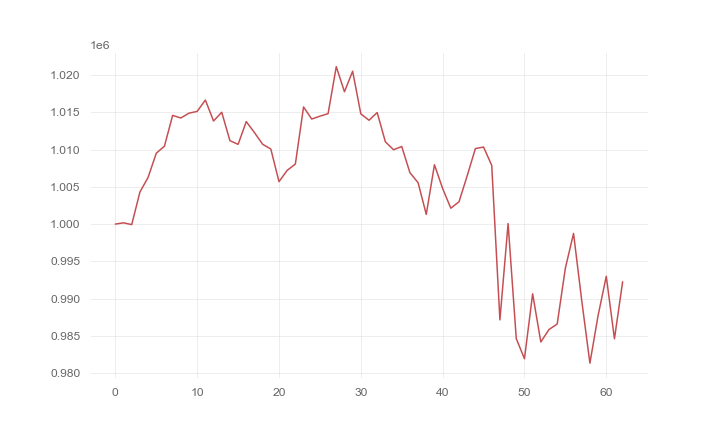

The file beside this chart, header and first rows:
, 0
0, 1000000
1, 1000167
2, 999923
3, 1004295
4, 1006265
5, 1009504
6, 1010457
7, 1014582
8, 1014234
9, 1014881
10, 1015119
11, 1016642
12, 1013828
13, 1015003
14, 1011189
15, 1010697
16, 1013748
17, 1012276
18, 1010708
19, 1010071
20, 1005691
21, 1007207
22, 1008054
23, 1015713
24, 1014090
25, 1014477
26, 1014814
27, 1021120
28, 1017754
29, 1020508
30, 1014788
31, 1013929
32, 1014962
33, 1011044
34, 1009970
35, 1010408
36, 1006902
37, 1005548
38, 1001294
39, 1007958
40, 1004769
41, 1002129
42, 1002988
43, 1006473
44, 1010128
45, 1010335
46, 1007876
47, 987144
48, 1000071
49, 984630
50, 981930
51, 990642
52, 984180
53, 985848
54, 986583
55, 994088
56, 998741
57, 989742
58, 981334
59, 987726
... 3 more rows
